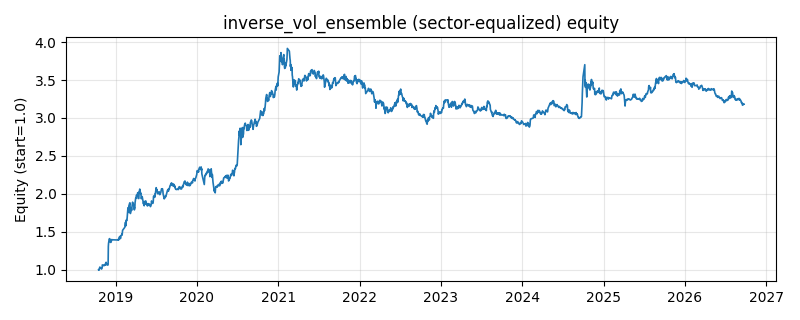

Data behind this chart, as committed beside it:
date, equity
2018-10-16, 0.9998
2018-10-17, 1.003
2018-10-18, 0.9943
2018-10-19, 1.008
2018-10-22, 1.036
2018-10-23, 1.025
2018-10-24, 1.025
2018-10-25, 1.026
2018-10-26, 1.022
2018-10-29, 1.009
2018-10-30, 1.012
2018-10-31, 1.021
2018-11-01, 1.023
2018-11-02, 1.064
2018-11-05, 1.062
2018-11-06, 1.061
2018-11-07, 1.059
2018-11-08, 1.059
2018-11-09, 1.053
2018-11-12, 1.059
2018-11-13, 1.067
2018-11-14, 1.06
2018-11-15, 1.071
2018-11-16, 1.078
2018-11-19, 1.098
2018-11-20, 1.074
2018-11-21, 1.082
2018-11-22, 1.08
2018-11-23, 1.062
2018-11-26, 1.063
2018-11-27, 1.062
2018-11-28, 1.07
2018-11-29, 1.307
2018-11-30, 1.349
2018-12-03, 1.404
2018-12-04, 1.403
2018-12-05, 1.41
2018-12-06, 1.372
2018-12-07, 1.373
2018-12-10, 1.36
2018-12-11, 1.363
2018-12-12, 1.37
2018-12-13, 1.397
2018-12-14, 1.396
2018-12-17, 1.396
2018-12-18, 1.396
2018-12-19, 1.395
2018-12-20, 1.395
2018-12-21, 1.394
2018-12-24, 1.394
2018-12-25, 1.394
2018-12-26, 1.394
2018-12-27, 1.393
2018-12-28, 1.394
2019-01-02, 1.393
2019-01-03, 1.392
2019-01-04, 1.393
2019-01-07, 1.393
2019-01-08, 1.393
2019-01-09, 1.394
... 1,870 more rows
